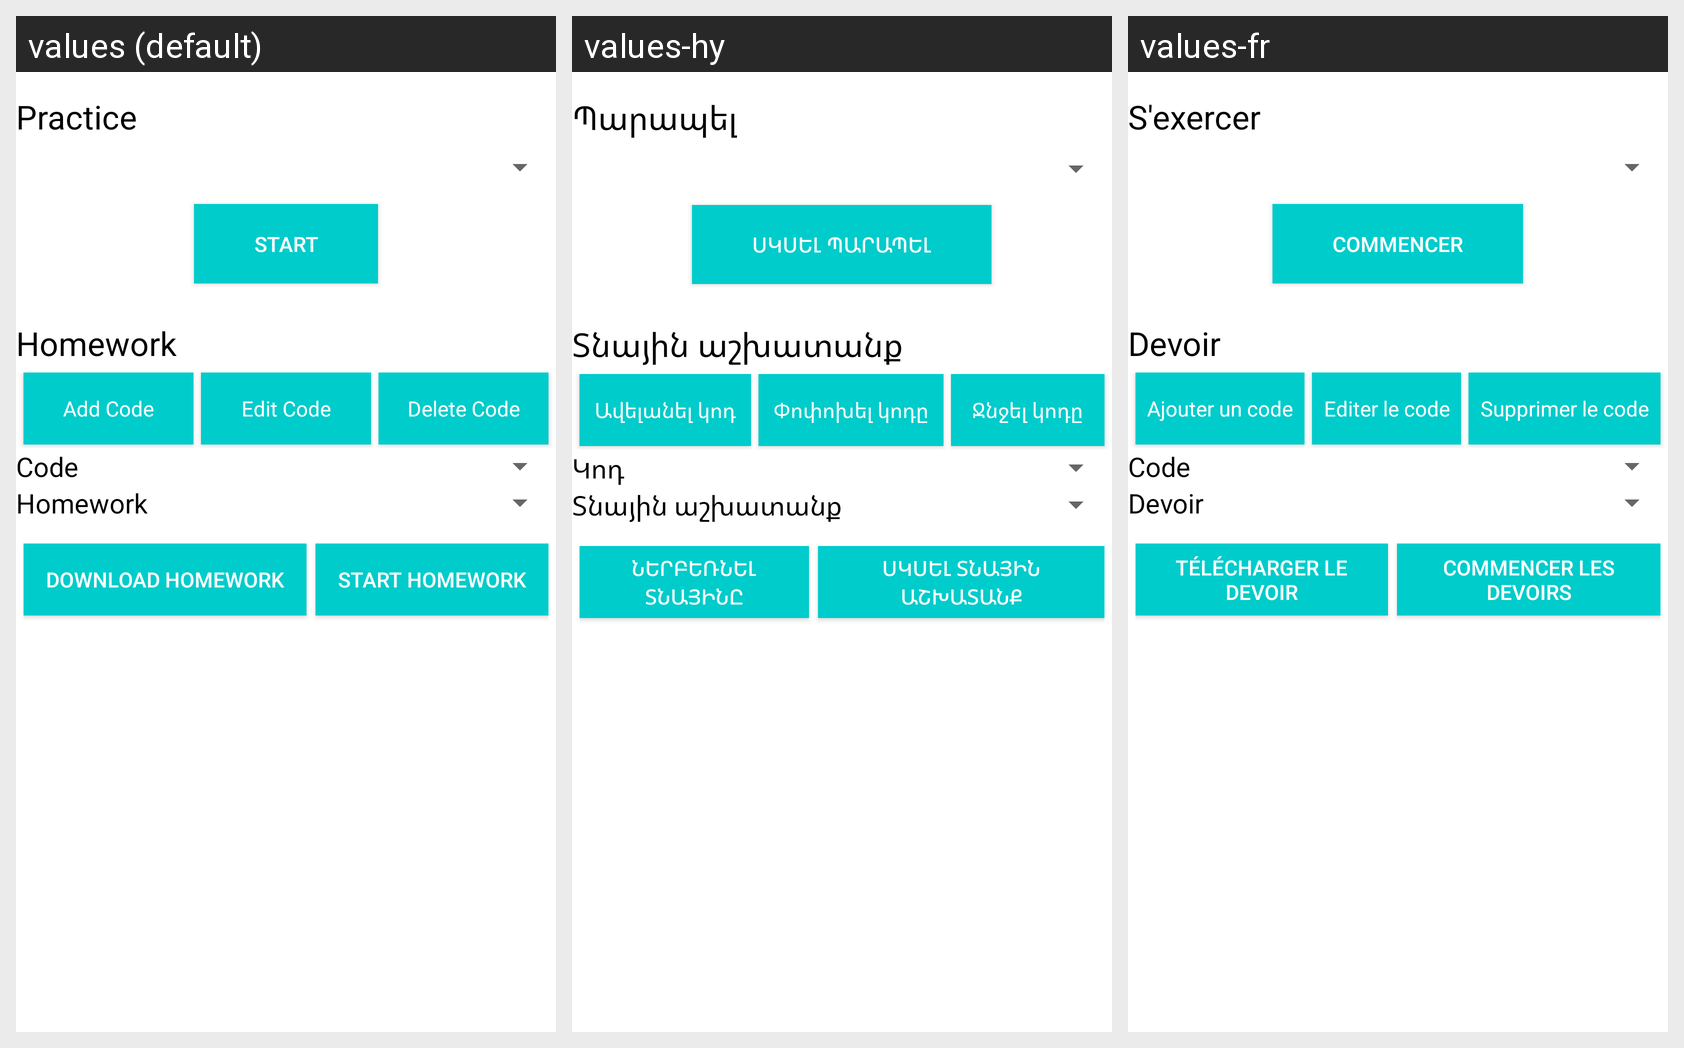

This grid shows one Android layout under several languages. Give, for every string resource on the screen, its name, the default text and each shown locale's text.
Android screen res/layout/activity_exercice.xml rendered under 3 locales, left to right: values (default), values-hy, values-fr. Device: Nexus 5 (rendered at 1080×1920; each locale shown at half size, 540×960, under a caption strip naming it); theme CustomActionBarTheme.
Strings drawn on this screen, with the default value and each locale's value (text and hints the layout hard-codes, and strings that could not be matched under every locale, appear in the picture but are not listed):

free_practice
  values: Practice
  values-hy: Պարապել
  values-fr: S'exercer

start_free_practice
  values: Start
  values-hy: Սկսել պարապել
  values-fr: Commencer

homework
  values: Homework
  values-hy: Տնային աշխատանք
  values-fr: Devoir

add_code
  values: Add Code
  values-hy: Ավելանել կոդ
  values-fr: Ajouter un code

edit_code
  values: Edit Code
  values-hy: Փոփոխել կոդը
  values-fr: Editer le code

delete_code
  values: Delete Code
  values-hy: Ջնջել կոդը
  values-fr: Supprimer le code

homework_key
  values: Code
  values-hy: Կոդ
  values-fr: Code

download_new_homework_version
  values: Download Homework
  values-hy: Ներբեռնել տնայինը
  values-fr: Télécharger le devoir

start_homeworks
  values: Start Homework
  values-hy: Սկսել տնային աշխատանք
  values-fr: Commencer les devoirs
